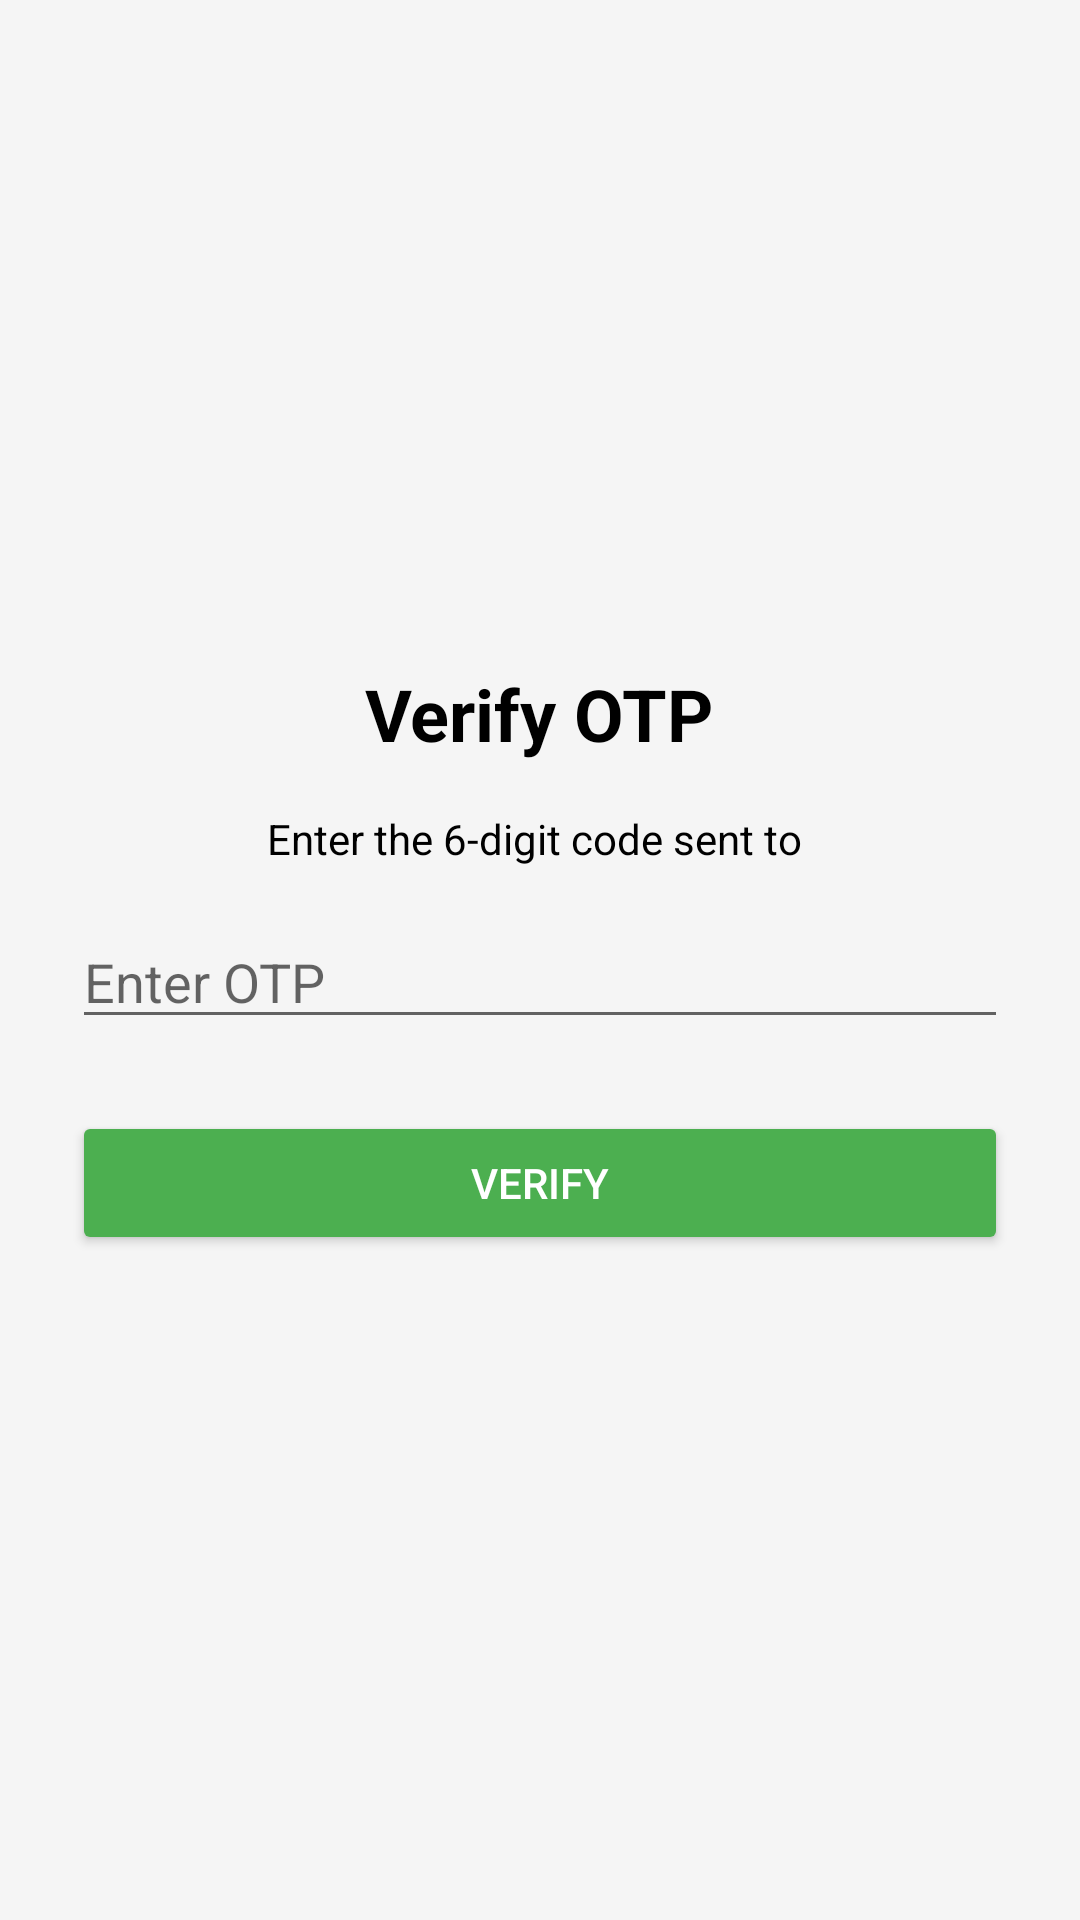

Layout XML and referenced resources for this Android screen:
<!-- AndroidManifest.xml: application theme Theme.AppCompat.Light.DarkActionBar -->
<!-- res/layout/activity_otp_verification.xml -->
<?xml version="1.0" encoding="utf-8"?>
<LinearLayout xmlns:android="http://schemas.android.com/apk/res/android"
    android:layout_width="match_parent"
    android:layout_height="match_parent"
    android:orientation="vertical"
    android:padding="24dp"
    android:gravity="center"
    android:background="#F5F5F5">

    <TextView
        android:layout_width="wrap_content"
        android:layout_height="wrap_content"
        android:text="Verify OTP"
        android:textSize="24sp"
        android:textStyle="bold"
        android:textColor="#000000" />

    <TextView
        android:layout_width="wrap_content"
        android:layout_height="wrap_content"
        android:text="Enter the 6-digit code sent to "
        android:textColor="#000000"
        android:layout_marginTop="16dp" />

    <EditText
        android:id="@+id/etOtp"
        android:layout_width="match_parent"
        android:layout_height="wrap_content"
        android:hint="Enter OTP"
        android:inputType="number"
        android:maxLength="6"
        android:layout_marginTop="16dp" />

    <Button
        android:id="@+id/btnVerify"
        android:layout_width="match_parent"
        android:layout_height="wrap_content"
        android:text="Verify"
        android:layout_marginTop="24dp"
        android:backgroundTint="#4CAF50"
        android:textColor="#FFFFFF" />
</LinearLayout>
<!-- resources referenced by this layout -->
<resources>

</resources>
